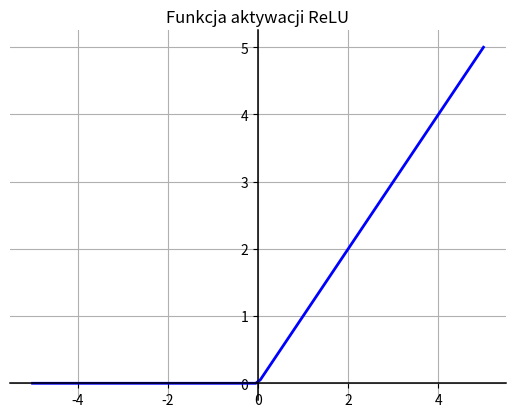
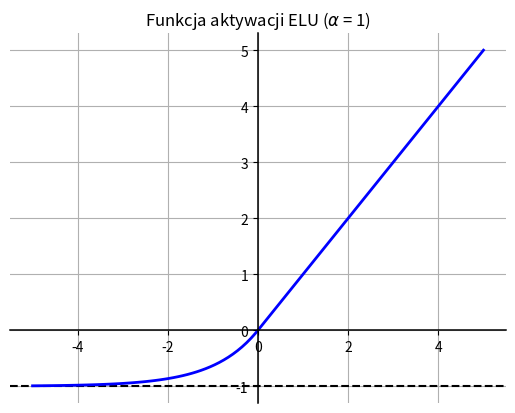

Reproduce these figures in Python, in order.
import os

import matplotlib.pyplot as plt
import numpy as np
from matplotlib.axes import Axes


def relu(x: np.ndarray) -> np.ndarray:
    return x * (x > 0)


def elu(x: np.ndarray, alfa: int = 1) -> np.ndarray:
    return np.where(x < 0, alfa * (np.exp(x) - 1), x)


def set_ax(ax: Axes) -> None:
    left = ax.spines['left']
    left.set_position('center')
    left.set_linewidth(1.1)
    bottom = ax.spines['bottom']
    bottom.set_position(('data', 0.0))
    bottom.set_linewidth(1.1)

    ax.spines['right'].set_color('none')
    ax.spines['top'].set_color('none')
    ax.xaxis.set_ticks_position('bottom')
    ax.yaxis.set_ticks_position('left')


dirname = os.getcwd()

# plot ReLU function

x = np.linspace(-5, 5, 100)
y = relu(x)

fig_1 = plt.figure()
ax_1 = fig_1.add_subplot(1, 1, 1)
set_ax(ax_1)

plt.title('Funkcja aktywacji ReLU')
plt.grid(True)
plt.plot(x, y, color='blue', linewidth=2.0)

plt.savefig(os.path.join(dirname, 'out\\relu.eps'))

# plot ELU function

x = np.linspace(-5, 5, 100)
y = elu(x)

fig_2 = plt.figure()
ax_2 = fig_2.add_subplot(1, 1, 1)
set_ax(ax_2)

title = r'Funkcja aktywacji ELU ($\alpha$ = 1)'
plt.title(title)
plt.grid(True)
plt.axhline(y=-1, color="black", linestyle="--", linewidth=1.5)
plt.plot(x, y, color='blue', linewidth=2.0)

plt.savefig(os.path.join(dirname, 'out\\elu.eps'))
